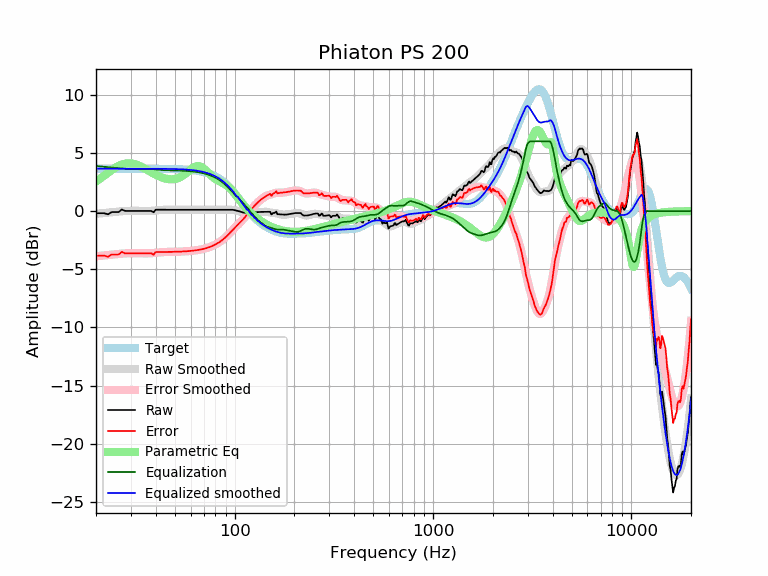

The file beside this chart, header and first rows:
frequency, raw, error, smoothed, error_smoothed, equalization, parametric_eq, equalized_raw, equalized_smoothed, target
20, -0.18, -3.83, -0.23, -3.88, 3.88, 2.53, 3.70, 3.65, 3.65
21, -0.18, -3.83, -0.20, -3.84, 3.84, 2.80, 3.66, 3.65, 3.65
22, -0.18, -3.83, -0.16, -3.81, 3.81, 3.06, 3.62, 3.65, 3.65
23, -0.28, -3.92, -0.13, -3.78, 3.78, 3.31, 3.50, 3.65, 3.65
24, -0.08, -3.73, -0.10, -3.74, 3.74, 3.53, 3.66, 3.65, 3.65
25, -0.08, -3.73, -0.07, -3.71, 3.71, 3.73, 3.63, 3.65, 3.65
26, -0.08, -3.73, -0.04, -3.68, 3.68, 3.89, 3.60, 3.65, 3.65
27, 0.14, -3.51, -0.01, -3.66, 3.66, 4.00, 3.80, 3.65, 3.65
28, 0.02, -3.63, 0.01, -3.64, 3.64, 4.08, 3.65, 3.65, 3.65
29, 0.02, -3.63, 0.02, -3.62, 3.62, 4.11, 3.64, 3.65, 3.65
30, 0.02, -3.63, 0.03, -3.62, 3.62, 4.10, 3.63, 3.65, 3.65
31, 0.02, -3.63, 0.03, -3.62, 3.62, 4.06, 3.63, 3.65, 3.65
32, 0.02, -3.63, 0.02, -3.62, 3.62, 3.99, 3.64, 3.65, 3.65
33, 0.02, -3.63, 0.02, -3.63, 3.63, 3.90, 3.64, 3.65, 3.65
34, 0.02, -3.63, 0.01, -3.63, 3.63, 3.80, 3.65, 3.65, 3.65
35, 0.02, -3.63, 0.01, -3.64, 3.64, 3.68, 3.65, 3.64, 3.64
36, 0.02, -3.63, 0.01, -3.64, 3.64, 3.57, 3.65, 3.64, 3.64
37, 0.02, -3.63, 0.01, -3.63, 3.63, 3.45, 3.65, 3.64, 3.64
38, 0.02, -3.63, 0.02, -3.62, 3.62, 3.34, 3.63, 3.64, 3.64
39, -0.10, -3.75, 0.04, -3.60, 3.60, 3.23, 3.50, 3.64, 3.64
40, 0.12, -3.52, 0.06, -3.58, 3.58, 3.13, 3.70, 3.64, 3.64
41, 0.12, -3.52, 0.07, -3.56, 3.56, 3.04, 3.68, 3.64, 3.64
42, 0.12, -3.52, 0.09, -3.55, 3.55, 2.96, 3.66, 3.64, 3.64
43, 0.12, -3.52, 0.11, -3.53, 3.53, 2.89, 3.65, 3.64, 3.64
44, 0.12, -3.52, 0.12, -3.52, 3.52, 2.84, 3.64, 3.63, 3.63
45, 0.12, -3.51, 0.12, -3.51, 3.51, 2.79, 3.63, 3.63, 3.63
46, 0.12, -3.51, 0.12, -3.51, 3.51, 2.76, 3.62, 3.63, 3.63
47, 0.12, -3.51, 0.12, -3.50, 3.50, 2.74, 3.62, 3.63, 3.63
48, 0.12, -3.51, 0.12, -3.50, 3.50, 2.73, 3.62, 3.62, 3.62
49, 0.12, -3.50, 0.12, -3.50, 3.50, 2.74, 3.62, 3.62, 3.62
50, 0.12, -3.50, 0.12, -3.50, 3.50, 2.76, 3.61, 3.62, 3.62
51, 0.12, -3.49, 0.12, -3.49, 3.49, 2.80, 3.61, 3.61, 3.61
52, 0.12, -3.49, 0.12, -3.49, 3.49, 2.84, 3.61, 3.61, 3.61
53, 0.12, -3.48, 0.12, -3.48, 3.48, 2.90, 3.60, 3.60, 3.60
54, 0.12, -3.48, 0.12, -3.48, 3.48, 2.98, 3.59, 3.59, 3.59
55, 0.12, -3.47, 0.12, -3.47, 3.47, 3.06, 3.59, 3.59, 3.59
56, 0.12, -3.46, 0.12, -3.46, 3.46, 3.16, 3.58, 3.58, 3.58
57, 0.12, -3.45, 0.12, -3.45, 3.45, 3.26, 3.57, 3.57, 3.57
58, 0.12, -3.44, 0.12, -3.44, 3.44, 3.36, 3.56, 3.56, 3.56
59, 0.12, -3.43, 0.12, -3.43, 3.43, 3.47, 3.55, 3.55, 3.55
60, 0.12, -3.42, 0.12, -3.42, 3.42, 3.57, 3.54, 3.54, 3.54
61, 0.12, -3.41, 0.12, -3.41, 3.41, 3.67, 3.53, 3.53, 3.53
62, 0.12, -3.40, 0.12, -3.40, 3.40, 3.75, 3.51, 3.51, 3.51
63, 0.12, -3.38, 0.12, -3.38, 3.38, 3.81, 3.50, 3.50, 3.50
64, 0.12, -3.37, 0.12, -3.37, 3.37, 3.85, 3.48, 3.48, 3.48
65, 0.12, -3.35, 0.12, -3.35, 3.35, 3.87, 3.47, 3.47, 3.47
66, 0.12, -3.33, 0.12, -3.33, 3.33, 3.87, 3.45, 3.45, 3.45
67, 0.12, -3.31, 0.12, -3.31, 3.31, 3.84, 3.43, 3.43, 3.43
68, 0.12, -3.29, 0.12, -3.29, 3.29, 3.79, 3.41, 3.41, 3.41
69, 0.12, -3.27, 0.12, -3.26, 3.26, 3.72, 3.38, 3.38, 3.38
70, 0.12, -3.24, 0.12, -3.24, 3.24, 3.63, 3.36, 3.36, 3.36
71, 0.12, -3.21, 0.12, -3.21, 3.21, 3.54, 3.33, 3.33, 3.33
72, 0.12, -3.18, 0.12, -3.18, 3.18, 3.44, 3.30, 3.30, 3.30
73, 0.12, -3.15, 0.12, -3.15, 3.15, 3.34, 3.27, 3.27, 3.27
74, 0.12, -3.12, 0.12, -3.12, 3.12, 3.25, 3.24, 3.24, 3.24
75, 0.12, -3.08, 0.12, -3.08, 3.08, 3.15, 3.20, 3.20, 3.20
76, 0.12, -3.05, 0.12, -3.04, 3.04, 3.06, 3.16, 3.16, 3.16
77, 0.12, -3.00, 0.12, -3.00, 3.00, 2.97, 3.12, 3.12, 3.12
78, 0.12, -2.96, 0.12, -2.96, 2.96, 2.90, 3.08, 3.08, 3.08
79, 0.12, -2.92, 0.12, -2.92, 2.92, 2.82, 3.03, 3.03, 3.03
... 553 more rows
